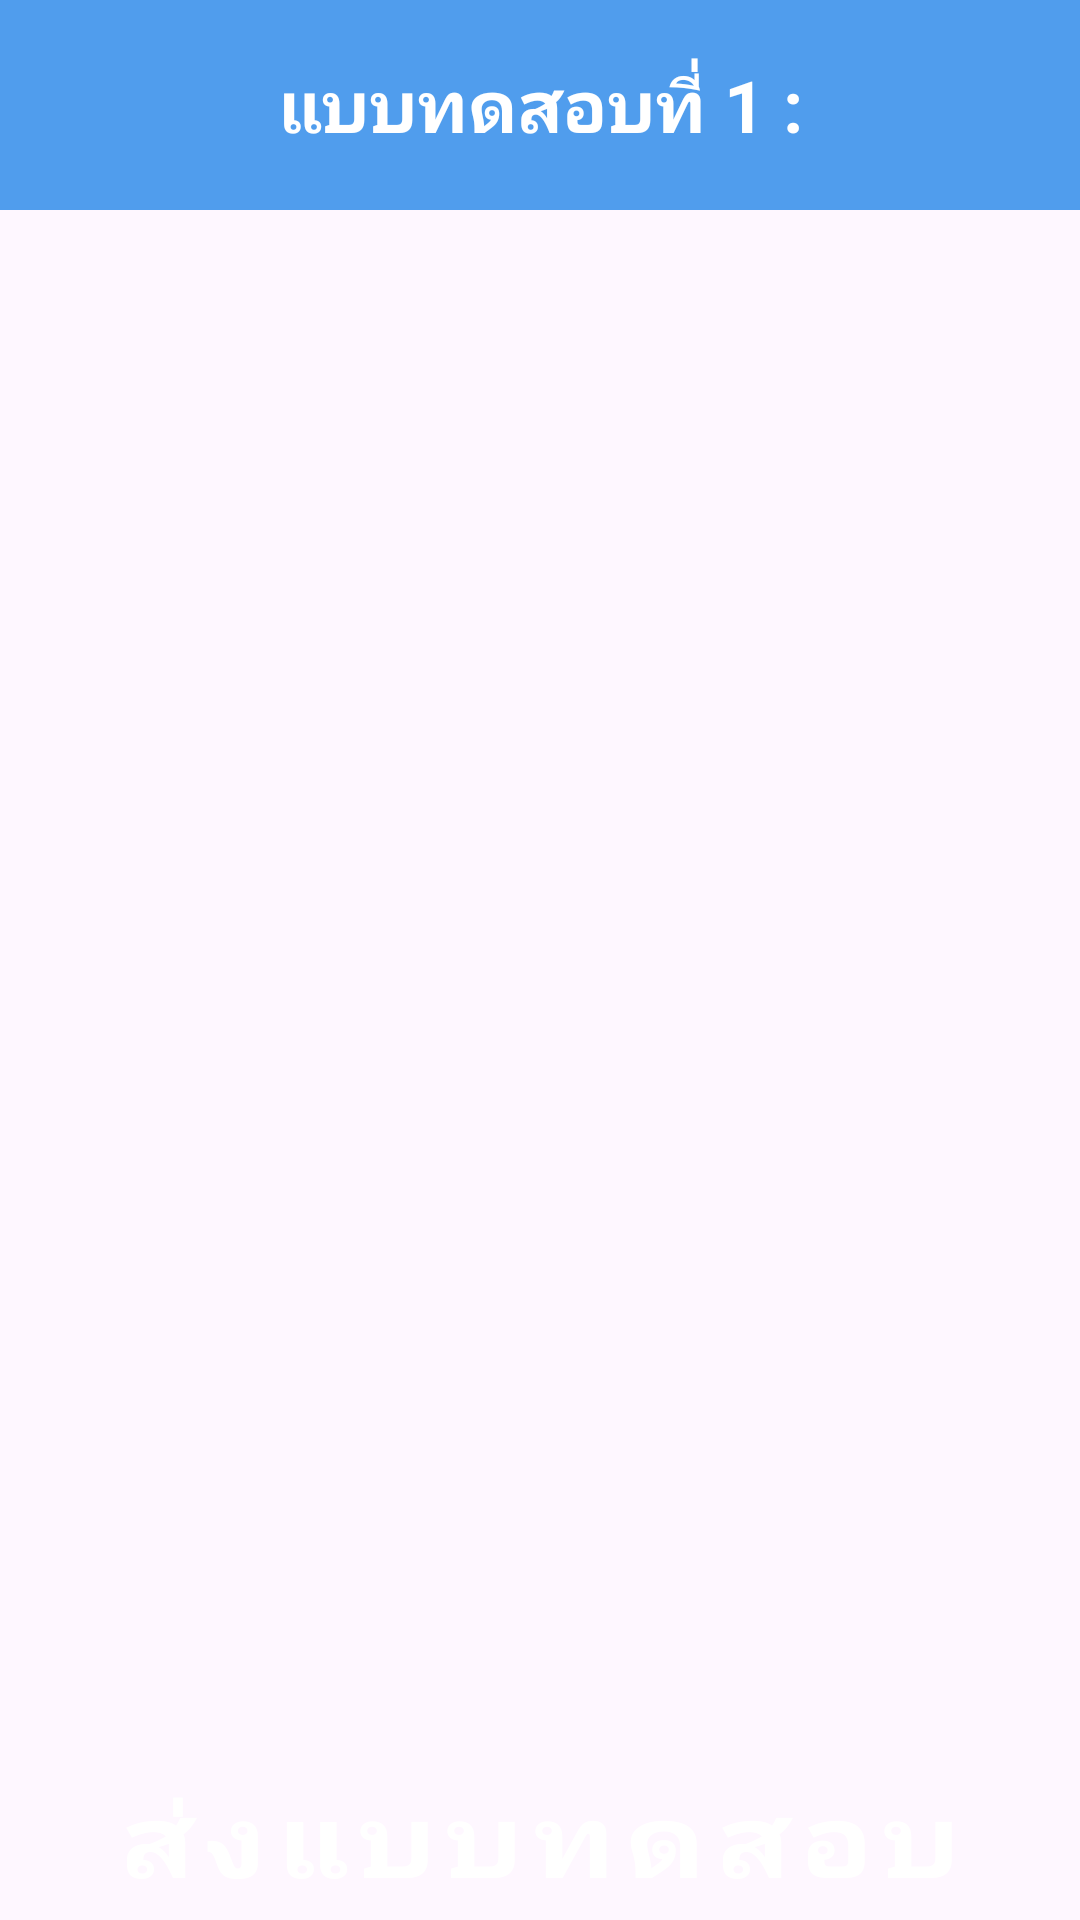

Produce the Android XML layout that renders to this screen, including the resource entries it uses.
<!-- AndroidManifest.xml: application theme Theme.JavaAintShit -->
<!-- res/layout/activity_assessment1.xml -->
<?xml version="1.0" encoding="utf-8"?>
<androidx.constraintlayout.widget.ConstraintLayout xmlns:android="http://schemas.android.com/apk/res/android"
    xmlns:app="http://schemas.android.com/apk/res-auto"
    xmlns:tools="http://schemas.android.com/tools"
    android:id="@+id/main"
    android:layout_width="match_parent"
    android:layout_height="match_parent"
    tools:context=".assessment1">

    <View
        android:id="@+id/topbar"
        android:layout_width="match_parent"
        android:layout_height="70dp"
        android:background="@color/mainblue"
        android:foregroundTint="@color/white"
        android:visibility="visible"
        app:layout_constraintEnd_toEndOf="parent"
        app:layout_constraintStart_toStartOf="parent"
        app:layout_constraintTop_toTopOf="parent" />

    <TextView
        android:id="@+id/toptextView1"
        android:layout_width="wrap_content"
        android:layout_height="wrap_content"
        android:fontFamily="sans-serif"
        android:text="@string/assmentp2"
        android:textAlignment="center"
        android:textAppearance="@style/TextAppearance.AppCompat.Medium"
        android:textColor="@color/white"
        android:textSize="24sp"
        android:textStyle="bold"
        app:layout_constraintBottom_toBottomOf="@+id/topbar"
        app:layout_constraintEnd_toEndOf="parent"
        app:layout_constraintStart_toStartOf="@+id/topbar"
        app:layout_constraintTop_toTopOf="@+id/topbar"
        tools:ignore="TextContrastCheck" />
    <Button
        android:id="@+id/btnbacktomenuicon"
        style="@android:style/Widget.Holo.Light.Button.Borderless.Small"
        android:layout_width="63dp"
        android:layout_height="74dp"
        android:backgroundTint="@color/white"
        android:contentDescription="@string/backtomenu"
        android:shadowColor="@color/white"
        android:textColor="@color/white"
        android:textColorHighlight="@color/white"
        android:textColorHint="@color/white"
        android:textColorLink="@color/white"
        app:icon="@drawable/btnbackicon"
        app:iconGravity="textTop"
        app:iconSize="40dp"
        app:layout_constraintStart_toStartOf="parent"
        app:layout_constraintTop_toTopOf="parent"
        app:rippleColor="@color/white"
        app:strokeColor="@color/white" />

    <androidx.recyclerview.widget.RecyclerView
        android:id="@+id/recyviewforass1"
        android:layout_width="match_parent"
        android:layout_height="0dp"
        android:contentDescription="@string/reVass1"
        app:layout_constraintBottom_toTopOf="@+id/btnsubmit"
        app:layout_constraintTop_toBottomOf="@+id/topbar"
        tools:layout_editor_absoluteX="16dp" />

    <Button
        android:id="@+id/btnsubmit"
        style="@style/Widget.MaterialComponents.Button"
        android:layout_width="wrap_content"
        android:layout_height="wrap_content"
        android:backgroundTint="@color/mainblue"
        android:text="@string/submitbtn"
        android:textAlignment="center"
        android:textColorLink="@color/white"
        android:textScaleX="1.15"
        android:textSize="34sp"
        android:textStyle="bold"
        app:cornerRadius="20dp"
        app:layout_constraintBottom_toBottomOf="parent"
        app:layout_constraintEnd_toEndOf="parent"
        app:layout_constraintStart_toStartOf="parent"
        tools:ignore="TextContrastCheck" />

</androidx.constraintlayout.widget.ConstraintLayout>
<!-- resources referenced by this layout -->
<resources>
  <color name="mainblue">#509DED</color>
  <color name="white">#FFFFFFFF</color>
  <string name="assmentp2">แบบทดสอบที่ 1 :</string>
  <string name="backtomenu">ย้อนกลับ</string>
  <string name="submitbtn">ส่งแบบทดสอบ</string>
  <style name="Theme.JavaAintShit" parent="Base.Theme.JavaAintShit" />
  <style name="Base.Theme.JavaAintShit" parent="Theme.Material3.DayNight.NoActionBar">
          
          <item name="fontFamily">@font/notosansthaifont</item>
  
          <item name="android:textColor">@color/metallicBlue</item>
          <item name="buttonStyle">@style/DefaultButtonStyle</item>
      </style>
  <color name="metallicBlue">#294977</color>
  <style name="DefaultButtonStyle" parent="Widget.Material3.Button">
          <item name="backgroundTint">@color/havelockblue</item>
          <item name="android:textColor">@android:color/white</item>
      </style>
  <color name="havelockblue">#55a4da</color>
</resources>
